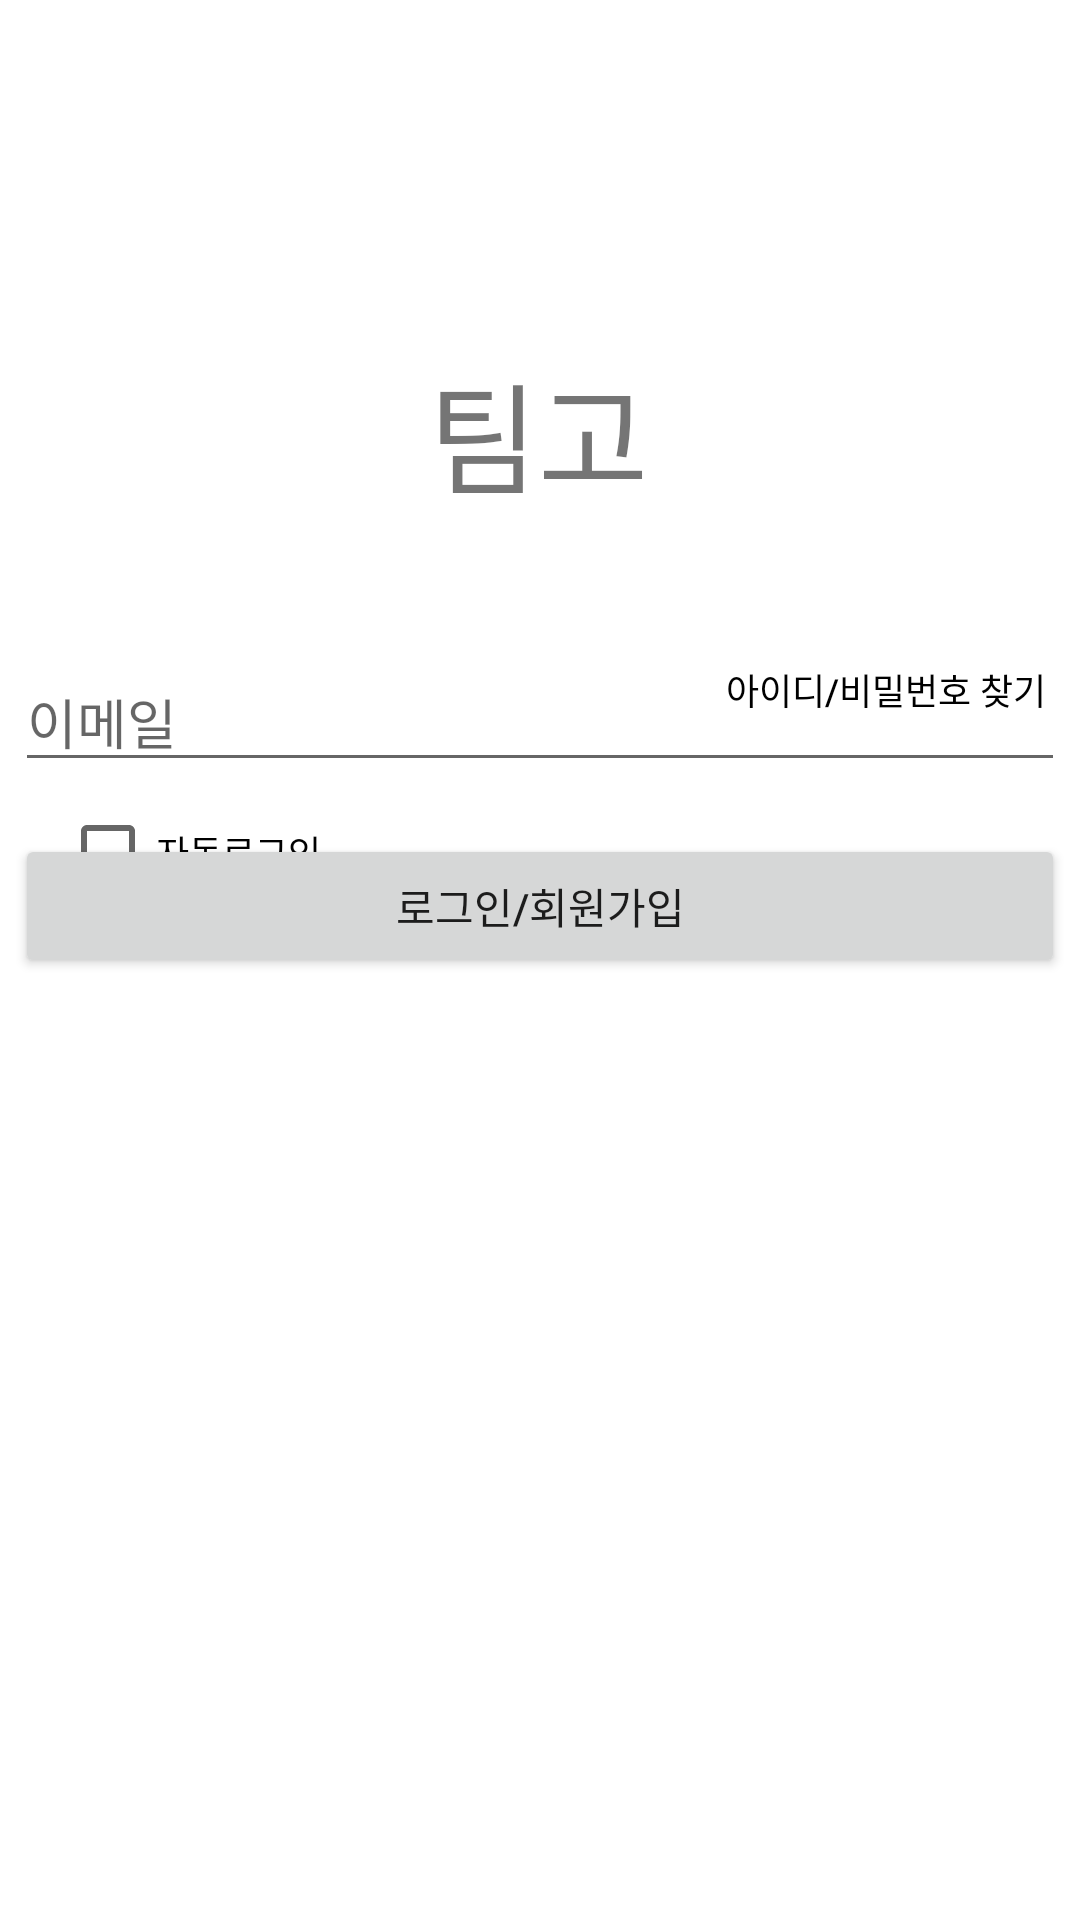

The Android layout XML behind this screen, and the referenced resources:
<!-- AndroidManifest.xml: application theme Theme.TeamGo -->
<!-- res/layout/activity_login.xml -->
<?xml version="1.0" encoding="utf-8"?>
<androidx.constraintlayout.widget.ConstraintLayout xmlns:android="http://schemas.android.com/apk/res/android"
    xmlns:app="http://schemas.android.com/apk/res-auto"
    xmlns:tools="http://schemas.android.com/tools"
    android:layout_width="match_parent"
    android:layout_height="match_parent"
    tools:context="com.example.teamgo.Login">

    <TextView
        android:id="@+id/textView"
        android:layout_width="wrap_content"
        android:layout_height="wrap_content"
        android:layout_marginTop="115dp"
        android:text="팀고"
        android:textSize="40sp"
        app:layout_constraintEnd_toEndOf="parent"
        app:layout_constraintHorizontal_bias="0.498"
        app:layout_constraintStart_toStartOf="parent"
        app:layout_constraintTop_toTopOf="parent" />

    <EditText
        android:id="@+id/InputEmail"
        android:layout_width="350dp"
        android:layout_height="wrap_content"
        android:layout_marginTop="44dp"
        android:ems="10"
        android:hint="이메일"
        android:inputType="textPersonName"
        app:layout_constraintEnd_toEndOf="parent"
        app:layout_constraintHorizontal_bias="0.488"
        app:layout_constraintStart_toStartOf="parent"
        app:layout_constraintTop_toBottomOf="@+id/textView" />

    <EditText
        android:id="@+id/Inputpassword"
        android:layout_width="350dp"
        android:layout_height="wrap_content"
        android:layout_marginTop="8dp"
        android:ems="10"
        android:hint="비밀번호"
        android:inputType="textPassword"
        app:layout_constraintEnd_toEndOf="parent"
        app:layout_constraintStart_toStartOf="parent"
        app:layout_constraintTop_toBottomOf="@+id/InputEmail" />

    <CheckBox
        android:id="@+id/AuthLogiin"
        android:layout_width="99dp"
        android:layout_height="40dp"
        android:layout_marginStart="20dp"
        android:text="자동로그인"
        android:textSize="12sp"
        app:layout_constraintBottom_toBottomOf="parent"
        app:layout_constraintStart_toStartOf="parent"
        app:layout_constraintTop_toTopOf="parent"
        app:layout_constraintVertical_bias="0.44" />

    <Button
        android:id="@+id/LoginRegbtn"
        android:layout_width="350dp"
        android:layout_height="wrap_content"
        android:layout_marginBottom="314dp"
        android:text="로그인/회원가입"
        app:layout_constraintBottom_toBottomOf="parent"
        app:layout_constraintEnd_toEndOf="parent"
        app:layout_constraintHorizontal_bias="0.488"
        app:layout_constraintStart_toStartOf="parent" />

    <Button
        android:id="@+id/LoginInfoSearchbtn"
        android:layout_width="175dp"
        android:layout_height="42dp"
        android:layout_marginStart="110dp"
        android:layout_marginEnd="4dp"
        android:layout_marginBottom="27dp"
        android:background="#00ff0000"
        android:text="아이디/비밀번호 찾기"
        android:textColor="#000000"
        android:textSize="12sp"
        app:layout_constraintBottom_toTopOf="@+id/LoginRegbtn"
        app:layout_constraintEnd_toEndOf="parent"
        app:layout_constraintHorizontal_bias="0.44"
        app:layout_constraintStart_toEndOf="@+id/AuthLogiin" />
</androidx.constraintlayout.widget.ConstraintLayout>
<!-- resources referenced by this layout -->
<resources>
  <style name="Theme.TeamGo" parent="Theme.MaterialComponents.DayNight.NoActionBar">
          
          <item name="colorPrimary">@color/mainBlue</item>
          <item name="colorOnPrimary">@color/white</item>
          
          <item name="android:statusBarColor">@color/white</item>
          <item name="android:windowLightStatusBar">true</item>
      </style>
  <color name="mainBlue">#215FFF</color>
  <color name="white">#FFFFFFFF</color>
</resources>
